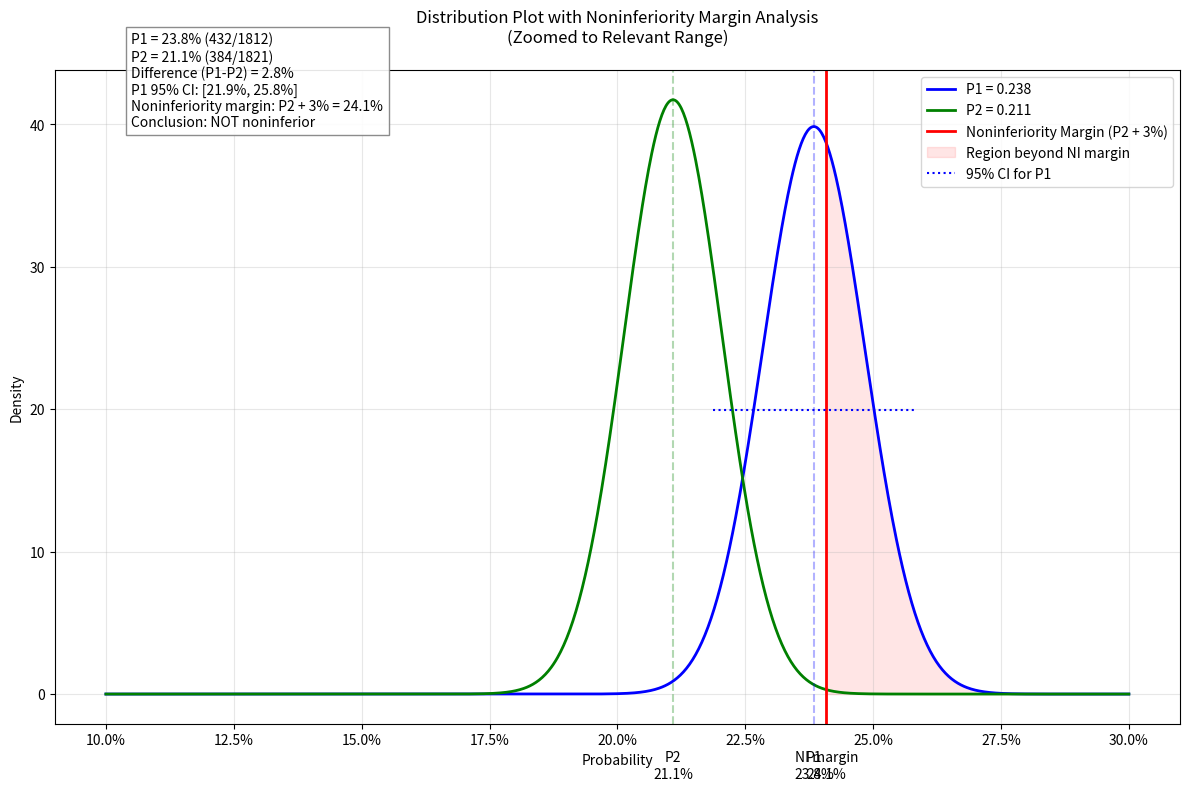

Recreate this plot in Python.
import numpy as np
import matplotlib.pyplot as plt
from scipy import stats

# Data
n1, x1 = 1812, 432  # Sample size and events for P1
n2, x2 = 1821, 384  # Sample size and events for P2

# Calculate proportions
p1 = x1/n1  # ≈ 0.238
p2 = x2/n2  # ≈ 0.211

# Calculate standard errors
se1 = np.sqrt(p1 * (1-p1) / n1)
se2 = np.sqrt(p2 * (1-p2) / n2)
se_diff = np.sqrt(se1**2 + se2**2)

# Calculate difference and its 95% CI
diff = p1 - p2
ci_lower = diff
ci_upper = diff + 1.96 * se_diff

# Create figure
plt.figure(figsize=(12, 8))

# Define focused x-range (zoom in around the relevant area)
#x_min = min(p2 - 0.05, p1 - 0.05)  # Start a bit before P2
#x_max = p2 + 0.05  # End a bit after noninferiority margin
x_min = 0.1
x_max = 0.3
x = np.linspace(x_min, x_max, 1000)

# Plot individual distributions
y1 = stats.norm.pdf(x, p1, se1)
y2 = stats.norm.pdf(x, p2, se2)

plt.plot(x, y1, 'b-', label=f'P1 = {p1:.3f}', linewidth=2)
plt.plot(x, y2, 'g-', label=f'P2 = {p2:.3f}', linewidth=2)

# Add vertical lines for point estimates
plt.axvline(p1, color='b', linestyle='--', alpha=0.3)
plt.axvline(p2, color='g', linestyle='--', alpha=0.3)

# Add noninferiority margin relative to P2
margin_line = p2 + 0.03
plt.axvline(margin_line, color='red', label='Noninferiority Margin (P2 + 3%)', linewidth=2)

# Fill the region beyond noninferiority margin
x_fill = x[x >= margin_line]
y_fill = np.zeros_like(x_fill)
plt.fill_between(x_fill, y_fill, stats.norm.pdf(x_fill, p1, se1), 
                 color='red', alpha=0.1, label='Region beyond NI margin')

# Add confidence interval for P1
ci_upper_p1 = p1 + 1.96 * se1
ci_lower_p1 = p1 - 1.96 * se1
plt.hlines(y=max(y1)/2, xmin=ci_lower_p1, xmax=ci_upper_p1, 
          colors='blue', linestyles=':', label='95% CI for P1')

# Format x-axis to show percentages
plt.gca().xaxis.set_major_formatter(plt.FuncFormatter(lambda x, p: f'{x*100:.1f}%'))

# Add annotations
plt.title('Distribution Plot with Noninferiority Margin Analysis\n(Zoomed to Relevant Range)', pad=20)
plt.xlabel('Probability')
plt.ylabel('Density')

# Add text box with statistical information
stats_text = (
    f'P1 = {p1*100:.1f}% ({x1}/{n1})\n'
    f'P2 = {p2*100:.1f}% ({x2}/{n2})\n'
    f'Difference (P1-P2) = {(diff*100):.1f}%\n'
    f'P1 95% CI: [{ci_lower_p1*100:.1f}%, {ci_upper_p1*100:.1f}%]\n'
    f'Noninferiority margin: P2 + 3% = {margin_line*100:.1f}%\n'
    f'Conclusion: {"NOT noninferior" if ci_upper_p1 > margin_line else "Noninferior"}'
)
plt.text(x_min + 0.005, max(y1), stats_text, fontsize=10, 
         bbox=dict(facecolor='white', edgecolor='gray', alpha=0.9))

# Add vertical lines with percentage labels
for x_val, label in [(p1, 'P1'), (p2, 'P2'), (margin_line, 'NI margin')]:
    plt.text(x_val, -max(y1)/10, f'{label}\n{x_val*100:.1f}%', 
             horizontalalignment='center', verticalalignment='top')

plt.grid(True, alpha=0.3)
plt.legend(loc='upper right')
plt.tight_layout()
plt.show()